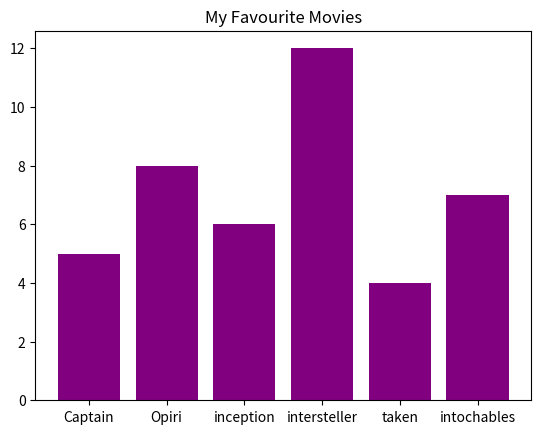

Python code for this plot:
import matplotlib.pyplot as plt

movies = ["Captain", "Opiri", "inception", "intersteller", "taken", "intochables"]
num_oscar = [5, 8, 6, 12, 4, 7]

plt.bar(range(len(movies)), num_oscar, color='purple')

plt.title("My Favourite Movies")
plt.xticks(range(len(movies)), movies)
plt.show()

